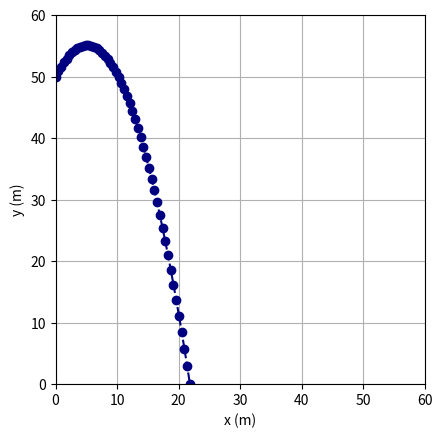

Reproduce this figure in Python. (Note: this script raises an exception after producing the figure.)
import numpy as np
from matplotlib import pyplot as plt
from pathlib import Path


g = 9.81
x0, y0 = 0 , 50
v0x, v0y = 5, 10

t_land = (v0y + np.sqrt(v0y**2 + 2*g*y0))/g

t = np.linspace(0, t_land, 50)

x = x0 + v0x*t
y = y0 + v0y*t - 0.5*g*t**2

print("total time ", t_land)
print("max height ", y.max())
print("range ", x.max())

plt.plot(x, y, color = 'navy', linestyle = 'dashed', marker = 'o')
plt.xlim(0, y.max()+5)
plt.ylim(0, y.max()+5)
plt.gca().set_aspect('equal', adjustable='box')
plt.xlabel('x (m)')
plt.ylabel('y (m)')
plt.grid(True)
plt.savefig(Path(__file__).parent / 'projectile.png', dpi=150, bbox_inches='tight')
plt.show()
